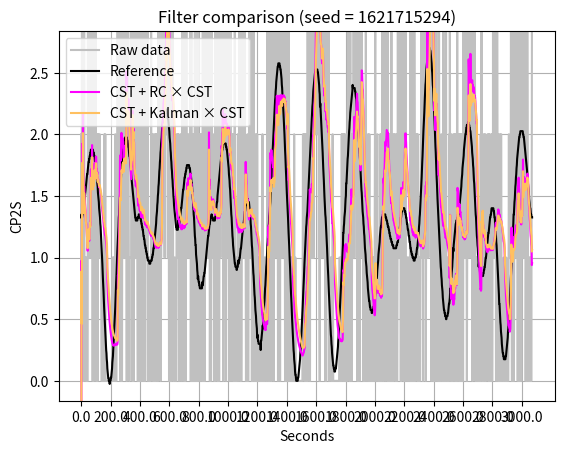

This chart was generated by the following Python code:
import numpy as np
import matplotlib.pyplot as plt

# Centered significance test
# DOI: 10.1109/tns.2016.2601785
def cst(array):
    max_window_size = 64

    output = []
    event_buf = np.zeros(max_window_size, dtype=int)
    buf_head = 0
    lambda_cur = 0
    lambda_prev = 0
    sigma_cur = 0
    sigma_prev = 0

    l_t = int(max_window_size / 2)
    t_a = 1.0

    for idx, sample in enumerate(array):
        L = 0
        event_buf[buf_head] = sample
        buf_idx = buf_head
        event_sum = sample

        for i in range(1, l_t):
            buf_idx -= 1
            if buf_idx < 0:
                buf_idx = max_window_size - 1

            event_sum += event_buf[buf_idx]
            lambda_cur = event_sum / (i+1)
            sigma_cur = lambda_cur / (i+1)

            if ((lambda_cur - lambda_prev)**2) > (t_a**2 * (sigma_cur + sigma_prev)):
                L += 1

        l_t = l_t - L + 1
        lambda_prev = lambda_cur
        sigma_prev = sigma_cur
        buf_head += 1
        if buf_head >= max_window_size:
            buf_head = 0

        output.append(lambda_cur)

    return output

def cst_mcu(array):
    t_a = 0x0100 # for n in $(seq 0 4095); do printf "0x%04X " $n; echo "sqrt($n/256)" | bc -l; done
    size_max = 64 # keep this value at 64 or lower

    beta = 2

    event_buf = np.zeros(size_max, dtype=int)
    event_idx = 0 # starting value doesn't matter, safe to skip initialization
    output = []

    event_sum_curr = 0 # min: 0, max: 8191
    size_curr = size_max // 2
    for event_sum_next in array:
        event_sum_next += beta
        size_next = size_curr + 1
        event_buf[event_idx % size_max] = event_sum_next
        esn = event_sum_next - event_sum_curr
        esp = event_sum_next + event_sum_curr
        for n in range(event_idx - 1, event_idx - size_curr, -1):
            event_sum_next = event_buf[n % size_max]
            esn += event_sum_next - event_sum_curr # min: -8191*64, max: 8191*64
            esp += event_sum_next + event_sum_curr # min: 0, max: (8191+8191)*64
            size_next -= esn**2 > ((t_a * esp) >> 8)
        output += [event_sum_curr + esn / size_curr - beta]
        event_sum_curr += esn // size_curr
        size_curr = min(size_next, size_max)
        event_idx += 1

    return output

# Simple moving average
def sma(array, window_size=60):
    input_size = len(array)
    output = []

    for i in range(input_size):
        if i < window_size:
            window = array[0:i]
        else:
            window = array[i - window_size + 1:i]
        window_average = np.sum(window) / window_size
        output.append(window_average)

    return np.array(output)

# Exponential moving average
def ema(array, window_size=60, alpha=None):
    if alpha is None:
        alpha = 2 / (window_size + 1)
    alpha_array = []
    for i in range(window_size):
        alpha_array.append(np.power((1-alpha), i))

    alpha_sum = np.sum(alpha_array)

    input_size = len(array)
    output = []

    for i in range(input_size):
        if i < window_size:
            window = array[0:i]
        else:
            window = array[i - window_size + 1:i]

        exp_sum = 0

        for m, n in zip(reversed(window), alpha_array):
            exp_sum += m * n

        exp_avg = exp_sum / alpha_sum

        output.append(exp_avg)

    return np.array(output)

# RC filter with a given time constant
def rc_filter(array, tau = 6):
    alpha = 1 / (tau+1)  # The actual formula is alpha = dt / (rc + dt) but the 1-second timestep simplifies things. Also tau = RC
    output = [0]
    output[0] = alpha * array[0]
    for i in range(1, len(array)):
        output.append(alpha * array[i] + (1 - alpha) * output[i - 1])

    return output

# SMA with adaptive window size
# Source: https://habr.com/ru/articles/732456/
def sma_adaptive(array, target_counts=100, max_windowsize=120):
    thresh_delta = 30
    hi_thresh = 8
    lo_thresh = 0.125
    window_size = max_windowsize
    output = []

    for i in range(len(array)):
        '''
        print(f"{i}: {window_size}")
        window_sum = 0
        array_idx = i
        iterations = 0

        while (iterations < window_size):
            iterations += 1
            window_sum += array[array_idx]
            array_idx -= 1

            if array_idx < 0: break # reached end of the window
        out = window_sum / iterations
        window_size = int(4 + (max_windowsize - 4) * np.float_power(2.718, -0.25*window_sum))
        output.append(out)
        '''
        window_sum = 0
        array_idx = i
        iterations = 0
        while (iterations < max_windowsize):

            iterations += 1
            window_sum += array[array_idx]
            array_idx -= 1

            if array_idx < 0: break   # reached end of the window
            #if window_sum >= target_counts: break

            if (window_sum >= target_counts) and (iterations >= 3): break  # counted over 100 counts and averaged at least 2 samples

            if i > 2:                 # abrupt change detect through difference
                if (abs(array[array_idx] - array[array_idx - 1]) > thresh_delta) and (abs(array[array_idx] - array[array_idx - 2]) > thresh_delta):
                    break

            '''
            if i > 2:         # abrupt change detect through ratio
                if (array[array_idx - 1] > 0) and (array[array_idx - 2] > 0):
                    prev1 = array[array_idx] / array[array_idx - 1]
                    prev2 = array[array_idx] / array[array_idx - 2]
                    isLarger = True if (prev1 >= hi_thresh) and (prev2 >= hi_thresh) else False
                    isSmaller = True if  (prev1 <= lo_thresh) and (prev2 <= lo_thresh) else False
                    if isLarger == True or isSmaller == True:
                        # return average of only last 2-4 samples?
                        break
            '''
        output.append(window_sum / iterations)

    return np.array(output)

# Adaptive tapped delay line FIR filter
# DOI: 10.1016/j.radmeas.2005.08.001
def fir_adaptive(array, method=1):
    assert (method == 1) or (method == 2), "fir_adaptive: method can only be 1 or 2"
    # The authors didn't specify FIR1 and FIR2 filter coefficients
    pass

def kalman(array):
    output = []
    Q = 0.04  # Process noise covariance, lower - smoother (def: 0.1)
    R = 5     # Measurement noise covariance, higher - smoother (def: 1.0)

    r_k = 0.5   # Initialize dose rate estimate
    P_k = 1.0 # Initialize error covariance

    for z_k in array:
        # Prediction step
        r_k_minus = r_k
        P_k_minus = P_k + Q

        # Update step
        K_k = P_k_minus / (P_k_minus + R)
        r_k = r_k_minus + K_k * (z_k - r_k_minus)
        P_k = (1 - K_k) * P_k_minus

        if (r_k < 0): r_k = 0
        output.append(r_k)

    return output

# Source: https://gist.github.com/balzer82/7f29431735306441b566
def alpha_beta(array):
    alpha = 0.25  # lower - smoother, def: 0.85
    beta = 0.001  # lower - more ringing suppression, def: 0.005
    dt = 1.0      # 1-second time step

    x_k = 0.0 # Initial position
    v_k = 0.0 # Initial velocity
    output = []

    for sample in array:
        x_k = x_k + v_k * dt
        r_k = sample - x_k
        x_k = x_k + alpha * r_k
        v_k = v_k + (beta * r_k) / dt
        if (x_k < 0): x_k = 0
        output.append(x_k)

    return output

# Generalized likelihood ratio
# DOI: 10.1016/j.nima.2008.06.050
def glr(array):
    # Based on SPRT but can actually smooth the data
    # Too complex for selected microcontroller
    pass

def cst_plus_func(array, func, min_alpha, max_alpha):
    peak_share = 0.25
    window_size = 64
    window = np.full(window_size, 1.0 / peak_share)

    c = cst_mcu(array)
    k = func(c)
    output = []

    total = window_size / peak_share
    for i, e in enumerate(array):
        total += e - window[i % window_size]
        window[i % window_size] = e
        alpha = 1 - min(peak_share * total / window_size, 1)
        alpha = min_alpha + alpha * (max_alpha - min_alpha)
        output += [k[i] * alpha + c[i] * (1 - alpha)]

    return output



def dump(array):
    for i, n in enumerate(array):
        print('%04X%c' % (n, ' ' if (i + 1) % 8 else '\n'), end = '')

def refresh():
    seed = int(np.random.rand() * (2**32 - 1))
    #seed = 1628747943
    np.random.seed(seed)
    print(seed)
    plt.title('Filter comparison (seed = %d)' % (seed))

    # Generate synthetic radiation pulse data
    # DOI: 10.1109/LASCAS.2016.7451002
    trials = 10000 # Bernoulli trials per element (1 second)
    src_array = np.zeros(len(ref_array), dtype=int)
    norm_array = ref_array / trials
    for j in range(trials):
        src_array += np.random.random(len(ref_array)) < norm_array

    #dump(src_array)
    #print('---')
    #dump(np.int32(cst_mcu(src_array)))

    if 'a' in plots: plots['a'][0].set_ydata(src_array)
    if 'b' in plots: plots['b'][0].set_ydata(sma_adaptive(src_array))
    if 'c' in plots: plots['c'][0].set_ydata(sma(src_array))
    if 'd' in plots: plots['d'][0].set_ydata(ema(src_array))
    if 'e' in plots: plots['e'][0].set_ydata(cst_plus_func(src_array, rc_filter, 0.0, 1.0))
    if 'f' in plots: plots['f'][0].set_ydata(kalman(cst_mcu(src_array)))
    if 'F' in plots: plots['F'][0].set_ydata(cst_plus_func(src_array, kalman, 0.125, 1.0))
    if 'g' in plots: plots['g'][0].set_ydata(alpha_beta(cst_mcu(src_array)))
    if 'h' in plots: plots['h'][0].set_ydata(cst(src_array))
    if 'i' in plots: plots['i'][0].set_ydata(cst_mcu(src_array))

    fig.canvas.draw()
    fig.canvas.flush_events()

def on_press(event):
    if event.key == ' ':
        refresh()

# Define the reference functions
ref_array = np.concatenate((
    np.full(120, 10),
    np.full(120, 5),
    np.full(120, 100),
    np.fromfunction(lambda i: 60 - 0.5 * i, (120,)),
    np.fromfunction(lambda i: 300/(np.sqrt(2 * np.pi)) * np.exp(-((i - 60)/15)**2 / 2), (120,)),
    np.fromfunction(lambda i: 300/(np.sqrt(2 * np.pi)) * np.exp(-((i - 60)/15)**2 / 2), (120,)),
    np.full(120, 0.33),
    np.full(120, 0.66),
    np.full(120, 0.99),
    np.fromfunction(lambda i: 20/(np.sqrt(2 * np.pi)) * np.exp(-((i - 60)/15)**2 / 2) + 0.99, (120,)),
    np.full(120, 0.5),
    np.full(120, 0.3),
    np.full(360, 0.1),
))

ref_array = [
0x80, 0x81, 0x80, 0x80, 0x81, 0x81, 0x82, 0x82,
0x83, 0x84, 0x85, 0x85, 0x86, 0x87, 0x88, 0x89,
0x8a, 0x8b, 0x8c, 0x8d, 0x8e, 0x8e, 0x8f, 0x90,
0x91, 0x92, 0x92, 0x93, 0x93, 0x94, 0x94, 0x95,
0x95, 0x96, 0x96, 0x96, 0x96, 0x96, 0x96, 0x96,
0x96, 0x95, 0x95, 0x95, 0x94, 0x94, 0x93, 0x92,
0x92, 0x91, 0x90, 0x8f, 0x8e, 0x8d, 0x8c, 0x8b,
0x8a, 0x88, 0x87, 0x86, 0x85, 0x83, 0x82, 0x81,
0x80, 0x7e, 0x7d, 0x7b, 0x79, 0x77, 0x75, 0x73,
0x71, 0x6e, 0x6c, 0x6a, 0x68, 0x65, 0x63, 0x61,
0x5f, 0x5d, 0x5b, 0x59, 0x57, 0x55, 0x54, 0x52,
0x51, 0x4f, 0x4e, 0x4d, 0x4c, 0x4c, 0x4b, 0x4b,
0x4b, 0x4a, 0x4b, 0x4b, 0x4b, 0x4c, 0x4c, 0x4d,
0x4e, 0x4f, 0x51, 0x52, 0x53, 0x55, 0x57, 0x59,
0x5b, 0x5d, 0x5f, 0x61, 0x63, 0x66, 0x68, 0x6b,
0x6d, 0x70, 0x72, 0x75, 0x77, 0x79, 0x7b, 0x7d,
0x80, 0x81, 0x83, 0x85, 0x87, 0x89, 0x8a, 0x8c,
0x8e, 0x8f, 0x90, 0x92, 0x93, 0x94, 0x95, 0x96,
0x96, 0x97, 0x98, 0x99, 0x99, 0x99, 0x9a, 0x9a,
0x9a, 0x98, 0x9a, 0x9a, 0x99, 0x99, 0x99, 0x98,
0x97, 0x97, 0x96, 0x95, 0x94, 0x94, 0x93, 0x92,
0x91, 0x90, 0x8e, 0x8d, 0x8c, 0x8b, 0x8a, 0x89,
0x88, 0x87, 0x86, 0x85, 0x84, 0x83, 0x82, 0x81,
0x80, 0x80, 0x7f, 0x7f, 0x7f, 0x7f, 0x7f, 0x7f,
0x80, 0x80, 0x80, 0x80, 0x81, 0x81, 0x81, 0x80,
0x80, 0x80, 0x80, 0x7f, 0x7f, 0x7e, 0x7e, 0x7d,
0x7d, 0x7c, 0x7c, 0x7b, 0x7a, 0x7a, 0x79, 0x79,
0x78, 0x77, 0x77, 0x76, 0x76, 0x75, 0x75, 0x74,
0x74, 0x73, 0x73, 0x72, 0x72, 0x72, 0x72, 0x72,
0x71, 0x71, 0x71, 0x71, 0x72, 0x72, 0x72, 0x72,
0x72, 0x73, 0x73, 0x74, 0x74, 0x75, 0x76, 0x76,
0x77, 0x78, 0x79, 0x7a, 0x7b, 0x7c, 0x7d, 0x7e,
0x80, 0x81, 0x82, 0x84, 0x85, 0x87, 0x88, 0x8a,
0x8b, 0x8d, 0x8f, 0x90, 0x92, 0x93, 0x95, 0x96,
0x98, 0x99, 0x9a, 0x9c, 0x9d, 0x9e, 0x9f, 0xa0,
0xa0, 0xa1, 0xa2, 0xa2, 0xa3, 0xa3, 0xa3, 0xa3,
0xa3, 0xa3, 0xa3, 0xa3, 0xa2, 0xa2, 0xa1, 0xa0,
0xa0, 0x9f, 0x9e, 0x9d, 0x9c, 0x9a, 0x99, 0x98,
0x96, 0x95, 0x93, 0x92, 0x90, 0x8f, 0x8d, 0x8c,
0x8a, 0x89, 0x87, 0x86, 0x84, 0x83, 0x82, 0x81,
0x80, 0x7f, 0x7e, 0x7d, 0x7d, 0x7c, 0x7c, 0x7c,
0x7c, 0x7c, 0x7f, 0x7d, 0x7d, 0x7e, 0x7e, 0x7f,
0x80, 0x80, 0x81, 0x82, 0x83, 0x83, 0x84, 0x85,
0x86, 0x87, 0x88, 0x89, 0x89, 0x8a, 0x8b, 0x8c,
0x8d, 0x8d, 0x8e, 0x8e, 0x8f, 0x8f, 0x90, 0x90,
0x91, 0x91, 0x91, 0x91, 0x91, 0x91, 0x91, 0x91,
0x90, 0x90, 0x90, 0x8f, 0x8e, 0x8e, 0x8d, 0x8c,
0x8b, 0x8b, 0x89, 0x87, 0x86, 0x85, 0x83, 0x81,
0x80, 0x7e, 0x7c, 0x7a, 0x79, 0x77, 0x77, 0x74,
0x73, 0x72, 0x71, 0x6f, 0x6e, 0x6c, 0x6d, 0x6c,
0x6b, 0x6b, 0x6a, 0x6a, 0x69, 0x69, 0x69, 0x69,
0x69, 0x69, 0x69, 0x69, 0x6b, 0x6a, 0x6a, 0x6b,
0x6c, 0x6d, 0x6d, 0x6e, 0x6e, 0x6f, 0x70, 0x71,
0x72, 0x73, 0x74, 0x75, 0x76, 0x77, 0x78, 0x79,
0x7a, 0x7a, 0x7b, 0x7c, 0x7d, 0x7e, 0x7e, 0x7f,
0x7f, 0x80, 0x80, 0x80, 0x81, 0x80, 0x80, 0x80,
0x80, 0x7f, 0x7f, 0x7f, 0x7f, 0x7f, 0x7f, 0x7f,
0x80, 0x80, 0x81, 0x82, 0x83, 0x84, 0x85, 0x85,
0x87, 0x88, 0x89, 0x8a, 0x8b, 0x8c, 0x8d, 0x8e,
0x8f, 0x90, 0x91, 0x92, 0x93, 0x94, 0x94, 0x95,
0x96, 0x96, 0x97, 0x97, 0x98, 0x98, 0x98, 0x98,
0x98, 0x98, 0x98, 0x98, 0x98, 0x97, 0x97, 0x96,
0x96, 0x95, 0x94, 0x93, 0x92, 0x91, 0x90, 0x8e,
0x8d, 0x8c, 0x8a, 0x89, 0x87, 0x85, 0x83, 0x81,
0x80, 0x7e, 0x7c, 0x7a, 0x79, 0x77, 0x76, 0x75,
0x74, 0x73, 0x72, 0x71, 0x71, 0x70, 0x70, 0x70,
0x70, 0x6f, 0x6f, 0x70, 0x70, 0x70, 0x72, 0x71,
0x71, 0x72, 0x72, 0x73, 0x73, 0x74, 0x75, 0x76,
0x76, 0x77, 0x78, 0x79, 0x7a, 0x7b, 0x7c, 0x7d,
0x7e, 0x7e, 0x7f, 0x80, 0x81, 0x82, 0x82, 0x83,
0x84, 0x84, 0x85, 0x85, 0x85, 0x85, 0x86, 0x86,
0x85, 0x85, 0x85, 0x85, 0x84, 0x83, 0x82, 0x81,
0x80, 0x7e, 0x7d, 0x7b, 0x79, 0x77, 0x76, 0x74,
0x72, 0x70, 0x6e, 0x6d, 0x6b, 0x69, 0x67, 0x66,
0x64, 0x62, 0x61, 0x60, 0x5e, 0x5d, 0x5c, 0x59,
0x5a, 0x59, 0x58, 0x58, 0x57, 0x57, 0x57, 0x57,
0x57, 0x57, 0x57, 0x55, 0x58, 0x58, 0x59, 0x5a,
0x5b, 0x5c, 0x5d, 0x5c, 0x5f, 0x61, 0x62, 0x64,
0x65, 0x67, 0x69, 0x6a, 0x6c, 0x6e, 0x70, 0x71,
0x73, 0x75, 0x77, 0x78, 0x7a, 0x7b, 0x7d, 0x7e,
0x80, 0x81, 0x82, 0x84, 0x85, 0x87, 0x89, 0x8b,
0x8d, 0x8f, 0x91, 0x94, 0x96, 0x98, 0x9a, 0x9c,
0x9e, 0xa0, 0xa2, 0xa4, 0xa6, 0xa7, 0xa9, 0xaa,
0xac, 0xad, 0xae, 0xaf, 0xb0, 0xb1, 0xb1, 0xb2,
0xb2, 0xb2, 0xb2, 0xb2, 0xb1, 0xb1, 0xb0, 0xb0,
0xaf, 0xae, 0xad, 0xab, 0xaa, 0xa8, 0xa7, 0xa5,
0xa3, 0xa1, 0x9f, 0x9d, 0x9b, 0x98, 0x96, 0x94,
0x91, 0x8f, 0x8d, 0x8a, 0x88, 0x86, 0x84, 0x82,
0x80, 0x7d, 0x7b, 0x79, 0x77, 0x74, 0x72, 0x70,
0x6d, 0x6b, 0x68, 0x66, 0x64, 0x61, 0x5f, 0x5d,
0x5b, 0x59, 0x57, 0x55, 0x54, 0x52, 0x51, 0x50,
0x4e, 0x4d, 0x4d, 0x4c, 0x4b, 0x4b, 0x4b, 0x4b,
0x4b, 0x4b, 0x4c, 0x4c, 0x4d, 0x4e, 0x4f, 0x50,
0x51, 0x52, 0x54, 0x55, 0x57, 0x59, 0x5b, 0x5d,
0x5f, 0x61, 0x63, 0x66, 0x68, 0x6a, 0x6c, 0x6f,
0x71, 0x73, 0x75, 0x77, 0x79, 0x7b, 0x7d, 0x7e,
0x80, 0x81, 0x82, 0x84, 0x86, 0x88, 0x8a, 0x8c,
0x8e, 0x90, 0x92, 0x94, 0x96, 0x98, 0x9a, 0x9c,
0x9e, 0xa0, 0xa2, 0xa4, 0xa5, 0xa7, 0xa9, 0xaa,
0xab, 0xac, 0xad, 0xae, 0xaf, 0xaf, 0xb0, 0xb0,
0xb0, 0xb0, 0xb0, 0xb0, 0xb0, 0xaf, 0xaf, 0xae,
0xad, 0xac, 0xab, 0xa9, 0xa8, 0xa4, 0xa5, 0xa3,
0xa1, 0x9f, 0x9d, 0x9b, 0x99, 0x97, 0x95, 0x92,
0x90, 0x8e, 0x8c, 0x89, 0x87, 0x85, 0x83, 0x81,
0x80, 0x7e, 0x7c, 0x7a, 0x78, 0x76, 0x73, 0x71,
0x6f, 0x6d, 0x6a, 0x68, 0x66, 0x64, 0x62, 0x60,
0x5e, 0x5c, 0x5a, 0x59, 0x57, 0x56, 0x54, 0x53,
0x52, 0x51, 0x50, 0x50, 0x4f, 0x4f, 0x4e, 0x4e,
0x4e, 0x4f, 0x4f, 0x4f, 0x50, 0x51, 0x52, 0x53,
0x54, 0x55, 0x56, 0x58, 0x59, 0x5b, 0x5d, 0x5f,
0x61, 0x63, 0x65, 0x67, 0x69, 0x6b, 0x6d, 0x6f,
0x71, 0x73, 0x75, 0x77, 0x7b, 0x7b, 0x7d, 0x7e,
0x80, 0x81, 0x82, 0x84, 0x86, 0x87, 0x8b, 0x8b,
0x8d, 0x8f, 0x91, 0x93, 0x94, 0x96, 0x98, 0x9a,
0x9c, 0x9d, 0x9f, 0xa0, 0xa2, 0xa3, 0xa4, 0xa5,
0xa6, 0xa7, 0xa8, 0xa9, 0xab, 0xaa, 0xaa, 0xaa,
0xaa, 0xaa, 0xaa, 0xaa, 0xa9, 0xa9, 0xa8, 0xa7,
0xa7, 0xa6, 0xa4, 0xa3, 0xa2, 0xa1, 0x9f, 0x9d,
0x9c, 0x9a, 0x98, 0x97, 0x95, 0x93, 0x91, 0x8f,
0x8d, 0x8b, 0x89, 0x88, 0x86, 0x84, 0x82, 0x81,
0x80, 0x7e, 0x7d, 0x7b, 0x7a, 0x78, 0x76, 0x75,
0x74, 0x72, 0x71, 0x70, 0x6e, 0x6d, 0x6c, 0x6b,
0x69, 0x68, 0x67, 0x66, 0x65, 0x65, 0x64, 0x63,
0x63, 0x62, 0x62, 0x62, 0x62, 0x61, 0x61, 0x62,
0x62, 0x62, 0x62, 0x63, 0x63, 0x64, 0x65, 0x65,
0x66, 0x67, 0x68, 0x69, 0x6a, 0x6b, 0x6c, 0x6d,
0x6f, 0x70, 0x71, 0x72, 0x74, 0x75, 0x76, 0x77,
0x78, 0x7a, 0x7b, 0x7c, 0x7d, 0x7d, 0x7e, 0x7f,
0x80, 0x80, 0x80, 0x81, 0x81, 0x81, 0x81, 0x81,
0x81, 0x81, 0x81, 0x81, 0x80, 0x80, 0x80, 0x7f,
0x7f, 0x7f, 0x7e, 0x7e, 0x7d, 0x7d, 0x7d, 0x7c,
0x7c, 0x7b, 0x7b, 0x7a, 0x7a, 0x79, 0x79, 0x79,
0x78, 0x78, 0x78, 0x77, 0x77, 0x77, 0x77, 0x76,
0x76, 0x76, 0x76, 0x76, 0x76, 0x76, 0x76, 0x76,
0x76, 0x77, 0x77, 0x77, 0x78, 0x78, 0x78, 0x79,
0x7b, 0x7a, 0x7b, 0x7b, 0x7c, 0x7d, 0x7e, 0x7f,
0x80, 0x80, 0x81, 0x82, 0x82, 0x83, 0x83, 0x83,
0x83, 0x83, 0x83, 0x83, 0x83, 0x82, 0x82, 0x82,
0x81, 0x81, 0x80, 0x80, 0x7f, 0x7e, 0x7e, 0x7d,
0x7c, 0x7c, 0x7b, 0x7a, 0x7a, 0x79, 0x78, 0x78,
0x77, 0x76, 0x76, 0x75, 0x75, 0x74, 0x74, 0x74,
0x73, 0x73, 0x73, 0x73, 0x72, 0x72, 0x72, 0x72,
0x73, 0x73, 0x73, 0x73, 0x74, 0x74, 0x75, 0x76,
0x76, 0x77, 0x78, 0x79, 0x7a, 0x7b, 0x7d, 0x7e,
0x80, 0x81, 0x83, 0x85, 0x87, 0x89, 0x8b, 0x8d,
0x90, 0x92, 0x94, 0x97, 0x99, 0x9c, 0x9e, 0xa0,
0xa2, 0xa5, 0xa7, 0xa9, 0xab, 0xac, 0xae, 0xb0,
0xb1, 0xb2, 0xb3, 0xb4, 0xb5, 0xb6, 0xb6, 0xb7,
0xb7, 0xb7, 0xb7, 0xb7, 0xb6, 0xb6, 0xb5, 0xb4,
0xb3, 0xb2, 0xb0, 0xaf, 0xad, 0xab, 0xaa, 0xa8,
0xa5, 0xa3, 0xa1, 0x9f, 0x9c, 0x9a, 0x97, 0x95,
0x92, 0x90, 0x8d, 0x8b, 0x88, 0x86, 0x84, 0x82,
0x80, 0x7e, 0x7c, 0x7a, 0x78, 0x76, 0x74, 0x72,
0x70, 0x6f, 0x6d, 0x6c, 0x6a, 0x69, 0x68, 0x66,
0x65, 0x64, 0x63, 0x62, 0x62, 0x61, 0x61, 0x60,
0x60, 0x60, 0x5f, 0x5f, 0x60, 0x60, 0x60, 0x60,
0x61, 0x61, 0x62, 0x63, 0x64, 0x64, 0x65, 0x66,
0x68, 0x69, 0x68, 0x6b, 0x6c, 0x6e, 0x6f, 0x70,
0x72, 0x73, 0x76, 0x75, 0x77, 0x78, 0x79, 0x7a,
0x7b, 0x7c, 0x7d, 0x7e, 0x7e, 0x7f, 0x7f, 0x7f,
0x80, 0x80, 0x80, 0x80, 0x81, 0x81, 0x82, 0x83,
0x84, 0x85, 0x86, 0x87, 0x88, 0x89, 0x8a, 0x8c,
0x8d, 0x8e, 0x90, 0x91, 0x92, 0x93, 0x94, 0x96,
0x97, 0x98, 0x99, 0x9a, 0x9b, 0x9b, 0x9c, 0x9d,
0x9d, 0x9e, 0x9e, 0x9e, 0x9e, 0x9f, 0x9f, 0x9e,
0x9e, 0x9e, 0x9d, 0x9d, 0x9c, 0x9c, 0x9b, 0x9a,
0x99, 0x98, 0x97, 0x95, 0x94, 0x93, 0x91, 0x90,
0x8e, 0x8c, 0x8b, 0x89, 0x87, 0x85, 0x83, 0x81,
0x80, 0x7e, 0x7c, 0x7a, 0x79, 0x77, 0x76, 0x74,
0x73, 0x70, 0x71, 0x70, 0x70, 0x6f, 0x6e, 0x6e,
0x6e, 0x6d, 0x6d, 0x6d, 0x6d, 0x6d, 0x6d, 0x6d,
0x6d, 0x6e, 0x6e, 0x6f, 0x6f, 0x70, 0x70, 0x71,
0x72, 0x73, 0x73, 0x74, 0x75, 0x76, 0x77, 0x78,
0x79, 0x7a, 0x7b, 0x7b, 0x7c, 0x7d, 0x7e, 0x7f,
0x80, 0x80, 0x81, 0x81, 0x82, 0x83, 0x83, 0x83,
0x83, 0x83, 0x83, 0x83, 0x82, 0x82, 0x81, 0x80,
0x80, 0x7e, 0x7d, 0x7c, 0x7a, 0x78, 0x77, 0x75,
0x73, 0x71, 0x6f, 0x6d, 0x6b, 0x69, 0x67, 0x64,
0x64, 0x62, 0x60, 0x5e, 0x5d, 0x5b, 0x5a, 0x59,
0x57, 0x56, 0x55, 0x54, 0x54, 0x53, 0x53, 0x52,
0x52, 0x52, 0x52, 0x52, 0x52, 0x53, 0x53, 0x54,
0x55, 0x56, 0x57, 0x58, 0x59, 0x5b, 0x5c, 0x5e,
0x60, 0x61, 0x63, 0x65, 0x67, 0x69, 0x6b, 0x6d,
0x6f, 0x71, 0x74, 0x76, 0x78, 0x7a, 0x7c, 0x7e,
0x81, 0x81, 0x83, 0x85, 0x86, 0x88, 0x8a, 0x8b,
0x8d, 0x8e, 0x90, 0x91, 0x93, 0x94, 0x95, 0x96,
0x97, 0x98, 0x99, 0x9a, 0x9a, 0x9b, 0x9b, 0x9c,
0x9c, 0x9c, 0x9c, 0x9c, 0x9c, 0x9c, 0x9c, 0x9c,
0x9b, 0x9b, 0x9a, 0x9a, 0x99, 0x98, 0x97, 0x96,
0x95, 0x94, 0x93, 0x92, 0x91, 0x90, 0x8f, 0x8d,
0x8c, 0x8b, 0x8a, 0x89, 0x88, 0x86, 0x85, 0x84,
0x83, 0x83, 0x82, 0x81, 0x81, 0x80, 0x80, 0x80,
]
ref_array = (np.float64(ref_array) - 75) / 40

#ref_array += 8000

# Plot data
fig, ax = plt.subplots()
fig.canvas.mpl_connect('key_press_event', on_press)
plots = {
    'a': ax.plot(ref_array, linestyle='-', color='#C0C0C0', label = 'Raw data'),
    '.': ax.plot(ref_array, linestyle='-', color='#000000', label = 'Reference'),
    #'b': ax.plot(ref_array, linestyle='-', color='#00C000', label = 'Adaptive SMA'),
    #'c': ax.plot(ref_array, linestyle='-', color='#0080FF', label = 'SMA'),
    #'d': ax.plot(ref_array, linestyle='-', color='#00FF00', label = 'EWMA'),
    'e': ax.plot(ref_array, linestyle='-', color='#FF00FF', label = f'CST + RC × CST'),
    #'f': ax.plot(ref_array, linestyle='-', color='#8080FF', label = 'Kalman × CST'),
    #'g': ax.plot(ref_array, linestyle='-', color='#FFC060', label = 'Alpha-beta'),
    #'h': ax.plot(ref_array, linestyle='-', color='#FF0000', label = 'CST'),
    #'i': ax.plot(ref_array, linestyle='-', color='#FFC060', label = 'CST_optimized'),
    'F': ax.plot(ref_array, linestyle='-', color='#FFC060', label = 'CST + Kalman × CST'),
}

mul = 2
xt = plt.gca().get_xticks()
xt = np.arange(0, len(ref_array), (xt[1] - xt[0] if len(xt) > 1 else 200) / mul)
plt.xticks(xt, xt * mul)

refresh()

plt.xlabel('Seconds')
plt.ylabel('CP2S')
plt.grid(True)
plt.legend()
plt.show()
